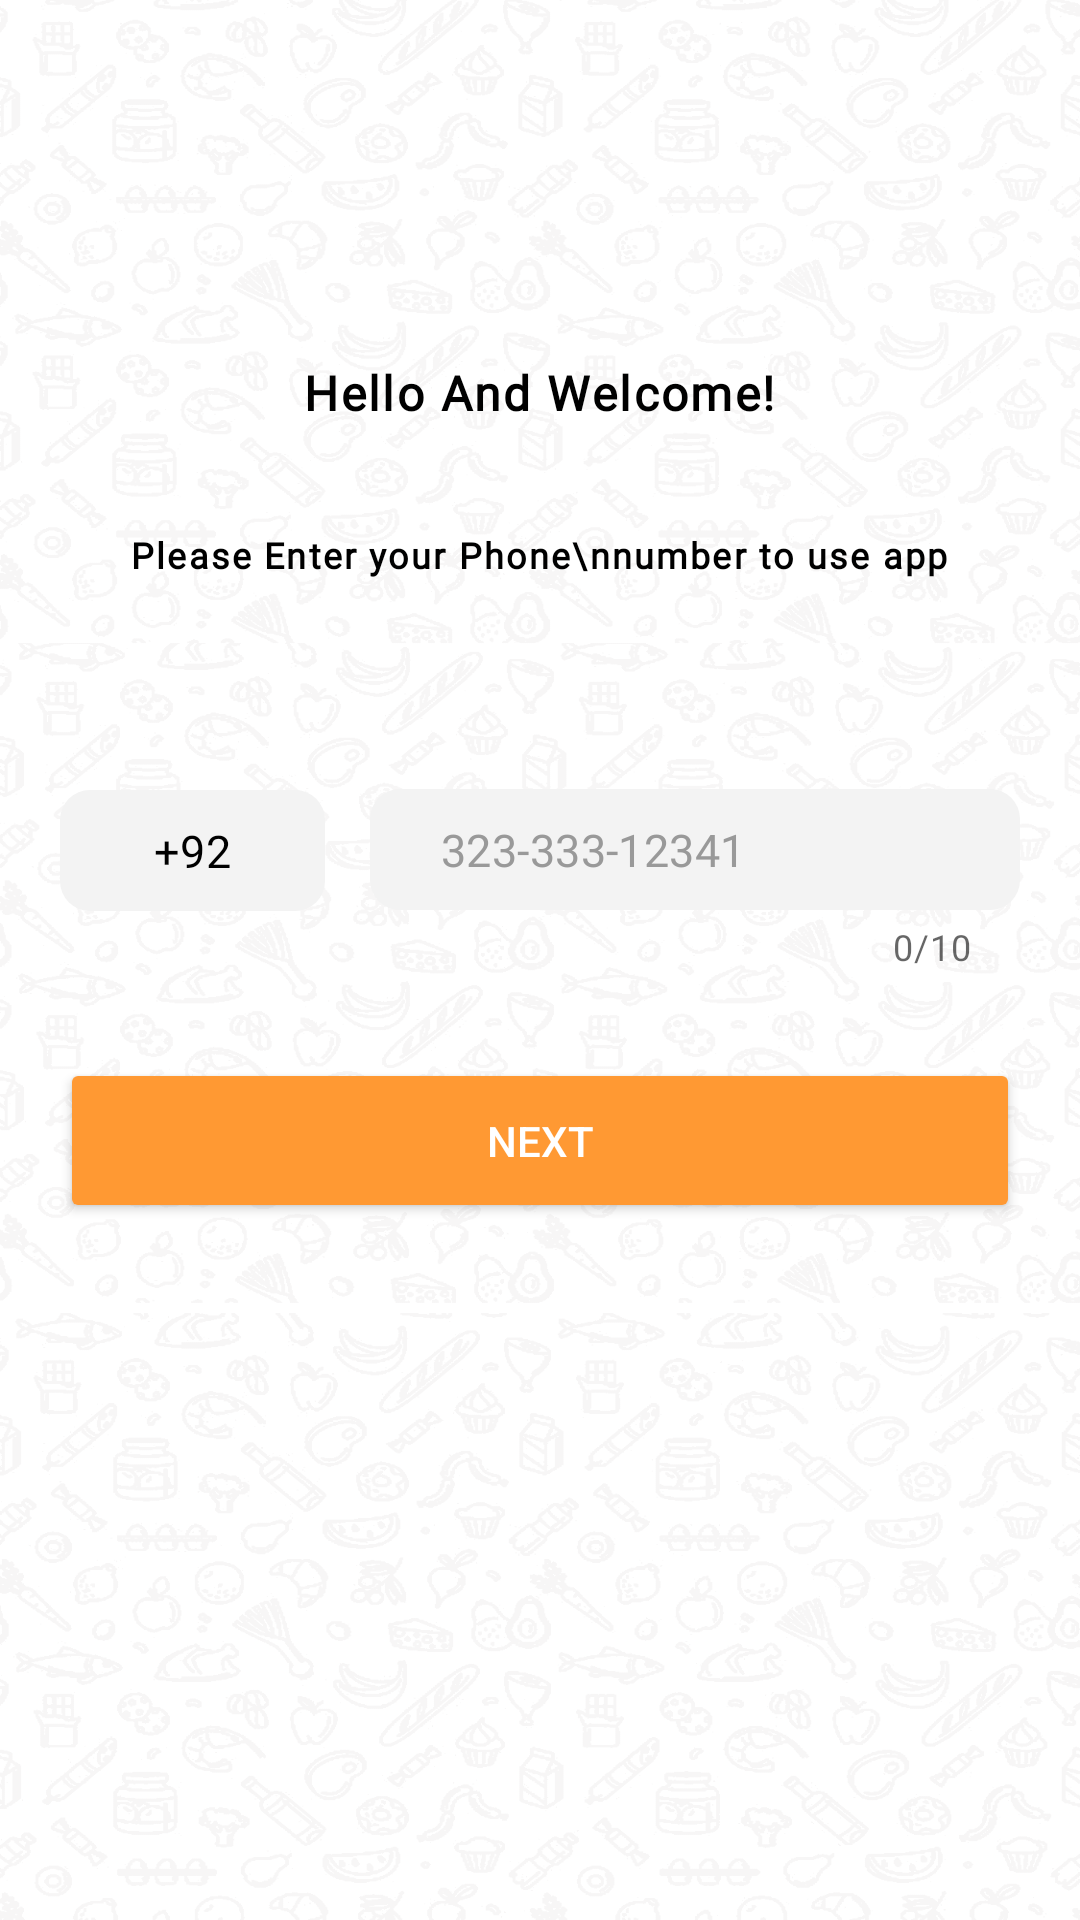

Android layout source for this screen:
<!-- AndroidManifest.xml: application theme Theme.Kitchen -->
<!-- res/layout/activity_login.xml -->
<?xml version="1.0" encoding="utf-8"?>
<RelativeLayout xmlns:android="http://schemas.android.com/apk/res/android"
    android:layout_width="match_parent"
    android:layout_height="match_parent"
    xmlns:tools="http://schemas.android.com/tools"
    xmlns:app="http://schemas.android.com/apk/res-auto"
    android:background="@drawable/background"
    android:fitsSystemWindows="true"
    tools:context=".Login">

    <TextView
        android:id="@+id/welcome"
        android:layout_width="wrap_content"
        android:layout_height="wrap_content"
        android:text="Hello And Welcome!"
        android:textStyle="bold"
        android:fontFamily="@font/montserra_regular_bold"
        android:layout_centerHorizontal="true"
        android:layout_marginTop="120dp"
        android:letterSpacing="0.05"
        android:textColor="@color/black"
        android:textSize="16sp"/>

    <TextView
        android:id="@+id/please"
        android:layout_width="wrap_content"
        android:layout_height="wrap_content"
        android:layout_below="@+id/welcome"
        android:layout_marginTop="35dp"
        android:fontFamily="@font/montserra_regular_bold"
        android:text="Please Enter your Phone\nnumber to use app"
        android:textStyle="bold"
        android:gravity="center"
        android:textColor="@color/black"
        android:layout_centerHorizontal="true"
        android:letterSpacing="0.06"
        android:textSize="12sp"/>

    <com.google.android.material.textfield.TextInputLayout
        android:id="@+id/countryCode2"
        android:layout_width="wrap_content"
        android:layout_height="wrap_content"
        android:layout_marginTop="65dp"
        android:layout_marginStart="20dp"
        android:layout_below="@+id/please"
        app:boxCornerRadiusBottomEnd="10dp"
        app:boxCornerRadiusTopStart="10dp"
        app:boxCornerRadiusTopEnd="10dp"
        app:boxCornerRadiusBottomStart="10dp"
        app:boxStrokeWidth="0dp"
        app:boxBackgroundColor="@color/editTextBack"
        style="@style/Widget.MaterialComponents.TextInputLayout.OutlinedBox">

        <EditText
            android:id="@+id/editTextCountryCode"
            android:layout_width="wrap_content"
            android:layout_height="wrap_content"
            android:fontFamily="@font/montserra_regular_bold"
            android:padding="10dp"
            android:textColor="@color/black"
            android:enabled="false"
            android:textSize="15sp"
            android:text="    +92    " />

    </com.google.android.material.textfield.TextInputLayout>

    <com.google.android.material.textfield.TextInputLayout
        android:id="@+id/phone_number2"
        android:layout_width="match_parent"
        android:layout_height="wrap_content"
        android:layout_marginTop="70dp"
        android:layout_marginStart="15dp"
        android:layout_marginEnd="20dp"
        android:layout_below="@+id/please"
        android:layout_toEndOf="@+id/countryCode2"
        app:boxCornerRadiusBottomEnd="10dp"
        app:boxCornerRadiusTopStart="10dp"
        app:boxCornerRadiusTopEnd="10dp"
        app:boxCornerRadiusBottomStart="10dp"
        app:boxStrokeWidth="0dp"
        app:hintEnabled="false"
        app:boxBackgroundColor="@color/editTextBack"
        app:counterMaxLength="10"
        app:counterEnabled="true"
        app:endIconMode="clear_text"
        style="@style/Widget.MaterialComponents.TextInputLayout.OutlinedBox">

        <EditText
            android:id="@+id/editTextPhone"
            android:layout_width="match_parent"
            android:layout_height="wrap_content"
            android:hint="  323-333-12341"
            android:textColorHint="@color/grey_40"
            android:fontFamily="@font/montserra_regular_bold"
            android:padding="10dp"
            android:maxLines="1"
            android:maxLength="10"
            android:singleLine="true"
            android:inputType="phone"
            android:textSize="15sp" />

    </com.google.android.material.textfield.TextInputLayout>

    <Button
        android:id="@+id/buttonNext"
        android:layout_width="match_parent"
        android:layout_height="55dp"
        android:layout_below="@id/phone_number2"
        android:layout_marginTop="29dp"
        android:layout_marginStart="20dp"
        android:layout_marginEnd="20dp"
        android:backgroundTint="@color/myColor"
        android:foreground="@drawable/ripple"
        android:text="Next"
        android:textColor="@color/white"/>

</RelativeLayout>
<!-- resources referenced by this layout -->
<resources>
  <color name="black">#FF000000</color>
  <color name="editTextBack">#f3f3f3</color>
  <color name="grey_40">#999999</color>
  <color name="myColor">#ff9933</color>
  <color name="white">#FFFFFFFF</color>
  <!-- drawable background: jpg bitmap (drawable, 550728 bytes) -->
  <!-- drawable ripple (drawable) -->
  <?xml version="1.0" encoding="utf-8"?>
  <ripple xmlns:android="http://schemas.android.com/apk/res/android"
      android:color="@color/textBackColor">
  
      <item android:id="@android:id/mask">
  
          <shape android:shape="rectangle">
  
              <solid android:color="@color/myColor" />
  
              <corners android:radius="50dp" />
  
          </shape>
  
      </item>
  
  </ripple>
  <style name="Theme.Kitchen" parent="Theme.MaterialComponents.Light.NoActionBar">
          
          <item name="colorPrimary">@color/myColor</item>
          <item name="colorPrimaryVariant">@color/purple_700</item>
          <item name="colorOnPrimary">@color/Shehri_ka_bataya_huwa_color</item>
          
          <item name="colorSecondary">@color/myColor</item>
          <item name="colorSecondaryVariant">@color/myColor</item>
          <item name="colorOnSecondary">@color/white</item>
          
          <item name="android:statusBarColor" tools:targetApi="l">@color/myColor</item>
  
          <item name="drawerArrowStyle">@style/DrawerArrowStyle</item>
  
      </style>
  <color name="textBackColor">#A1DDFF</color>
  <color name="purple_700">#FF3700B3</color>
  <color name="Shehri_ka_bataya_huwa_color">#0084d1</color>
  <style name="DrawerArrowStyle" parent="Widget.AppCompat.DrawerArrowToggle">
          <item name="color">@android:color/white</item>
      </style>
</resources>
